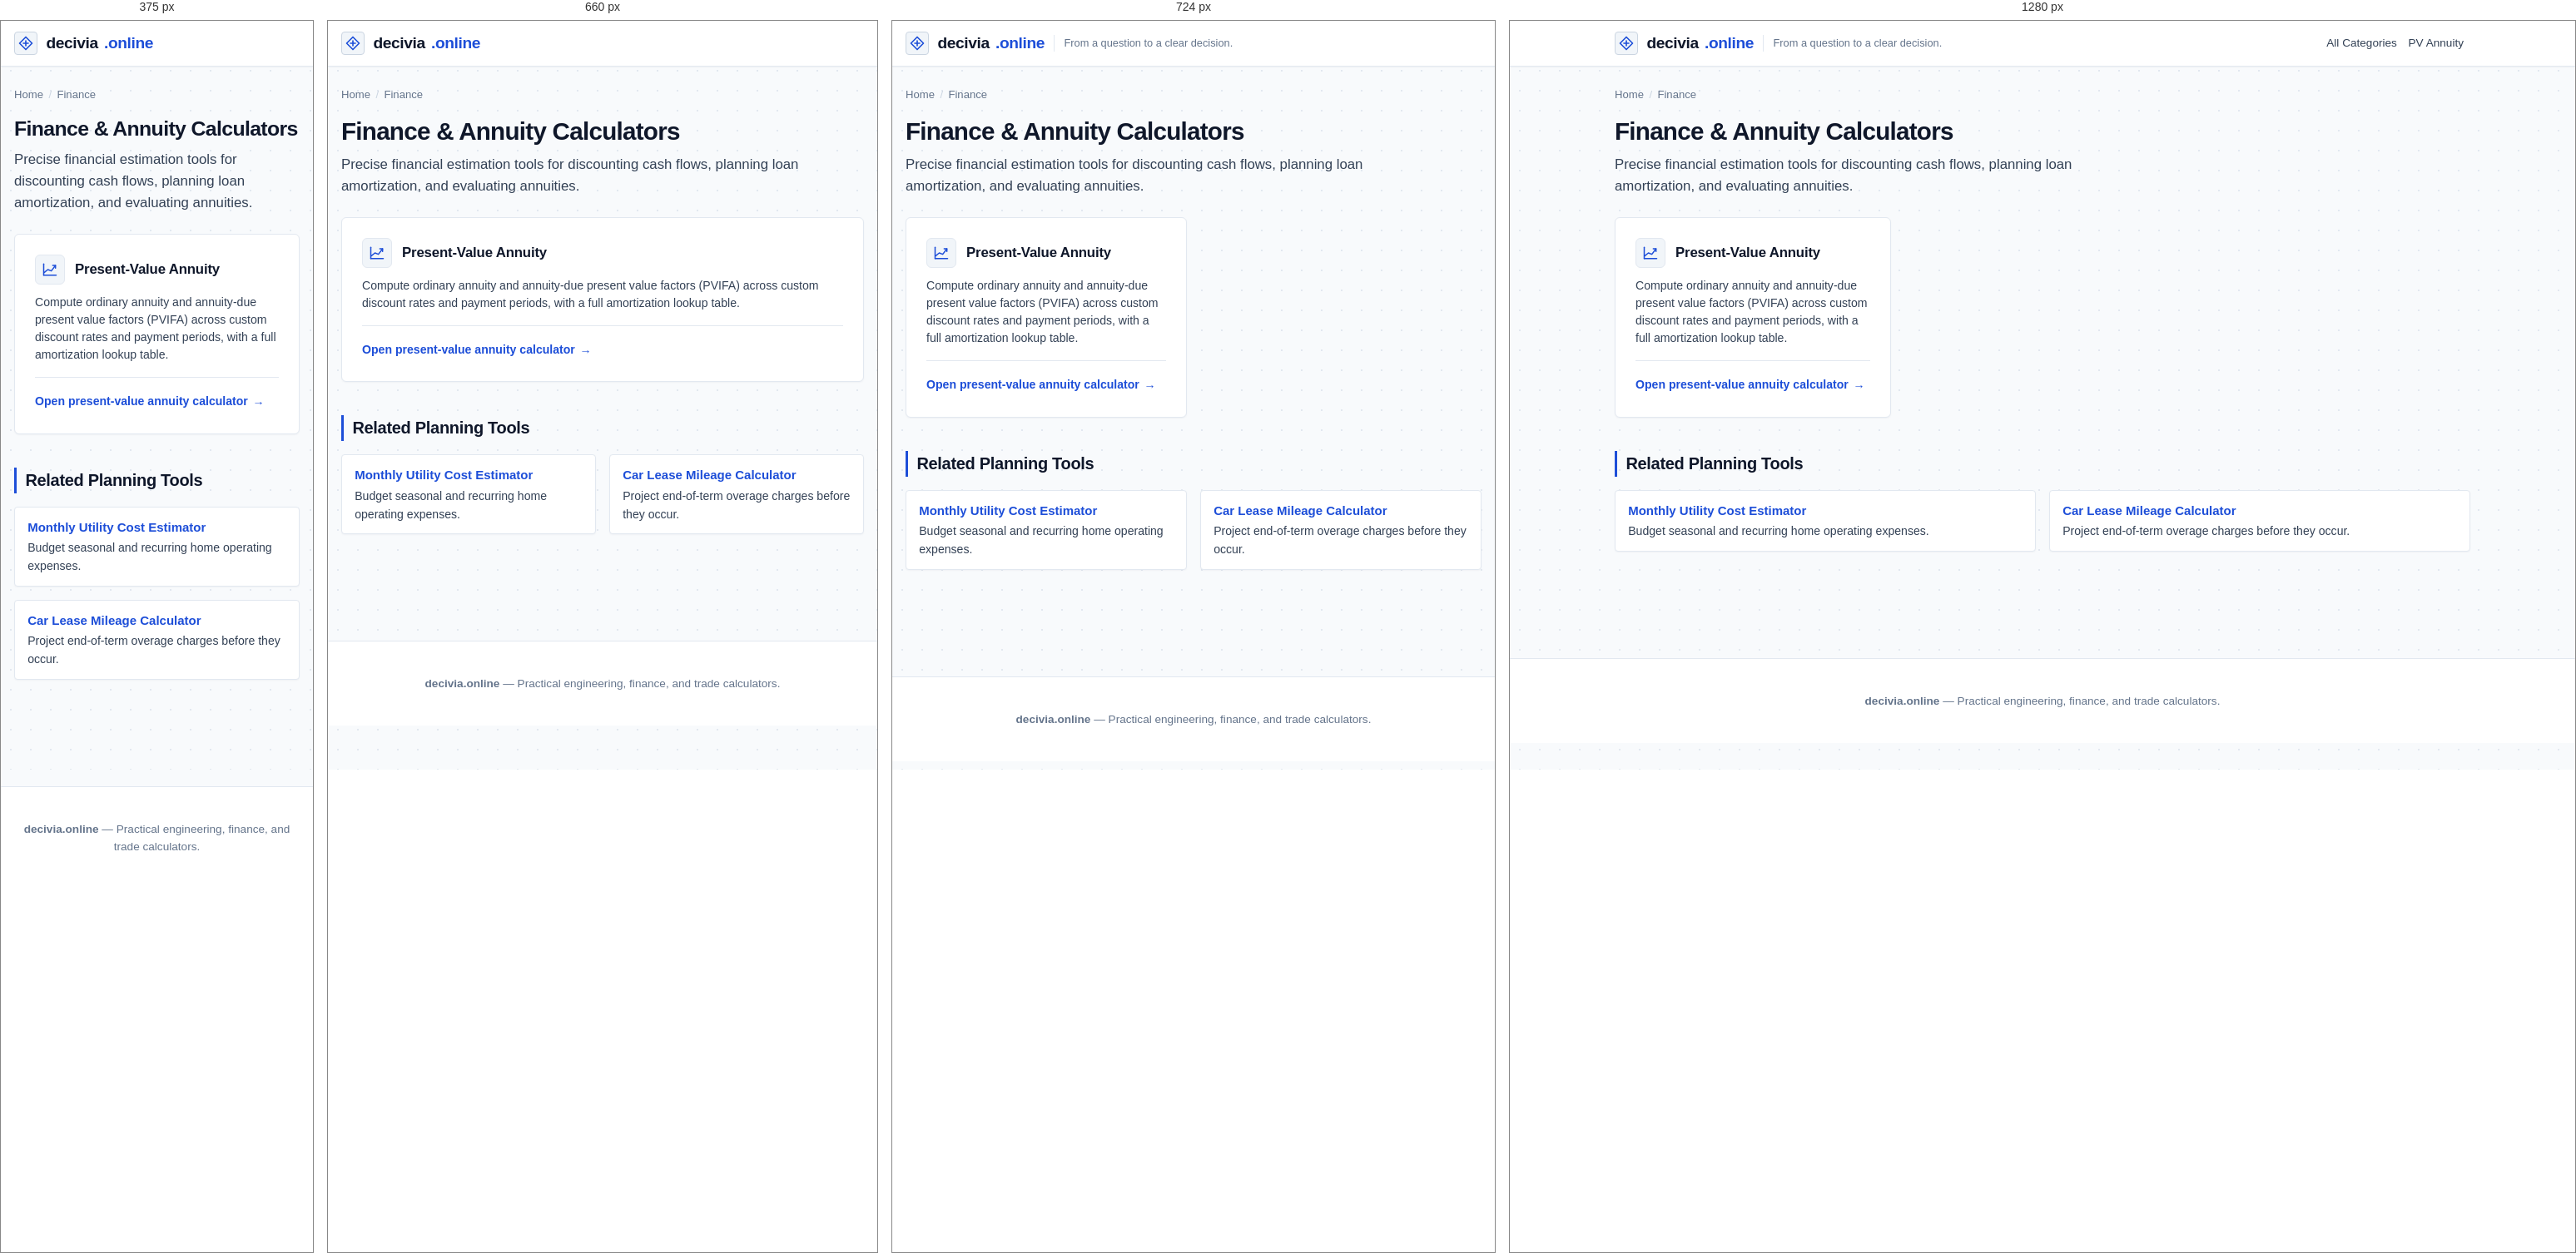
Rendered at 375 px, 660 px, 724 px and 1280 px, left to right.

<!-- file: index.html -->
<!DOCTYPE html>
<html lang="en">
<head>
<meta charset="UTF-8">
<meta name="viewport" content="width=device-width, initial-scale=1">
<title>Finance &amp; Annuity Calculators | Decivia</title>
<meta name="description" content="Financial estimation tools: present-value annuity factor calculator for loans, leases, and investment cash flows.">
<link rel="canonical" href="https://decivia.online/finance/index.html">
<meta property="og:title" content="Finance & Annuity Calculators | Decivia">
<meta property="og:description" content="Present-value annuity factors for loan, lease, and payment cash flow analysis.">
<meta property="og:type" content="website">
<meta property="og:url" content="https://decivia.online/finance/index.html">
<link rel="manifest" href="/site.webmanifest"><link rel="icon" href="/favicon.svg" type="image/svg+xml">
<script>try{var t=localStorage.getItem("theme");if(t)document.documentElement.setAttribute("data-theme",t);}catch(e){}</script>
<link rel="stylesheet" href="/styles.css">
<script type="application/ld+json">
{
  "@context": "https://schema.org",
  "@type": "BreadcrumbList",
  "itemListElement": [
    { "@type": "ListItem", "position": 1, "name": "Decivia", "item": "https://decivia.online/" },
    { "@type": "ListItem", "position": 2, "name": "Finance", "item": "https://decivia.online/finance/index.html" }
  ]
}
</script>
  <script async src="https://pagead2.googlesyndication.com/pagead/js/adsbygoogle.js?client=ca-pub-9831789250425673"
     crossorigin="anonymous"></script>
</head>
<body>
<a class="skip-link" href="#main">Skip to content</a>

<header class="site-header">
  <div class="site-header-inner">
    <div class="site-brand-group">
      <a class="brand-icon" href="/" aria-label="Decivia Home">
        <svg width="18" height="18" viewBox="0 0 24 24" fill="none" stroke="currentColor" stroke-width="2.2" stroke-linecap="round" stroke-linejoin="round">
          <polygon points="12 2 2 12 12 22 22 12 12 2"></polygon>
          <line x1="12" y1="8" x2="12" y2="16"></line>
          <line x1="8" y1="12" x2="16" y2="12"></line>
        </svg>
      </a>
      <a class="site-logo" href="/">decivia<span class="accent">.online</span></a>
      <p class="site-tagline">From a question to a clear decision.</p>
    </div>

    <div class="header-actions">
      <nav class="header-nav">
        <a href="/">All Categories</a>
        <a href="/finance/present-value-annuity.html">PV Annuity</a>
      </nav>
      <!-- Theme toggle mounted by app.js -->
    </div>
  </div>
</header>

<main id="main">
  <nav class="breadcrumb" aria-label="Breadcrumb">
    <ol>
      <li><a href="/">Home</a></li>
      <li>Finance</li>
    </ol>
  </nav>

  <h1>Finance &amp; Annuity Calculators</h1>
  <p class="lede">Precise financial estimation tools for discounting cash flows, planning loan amortization, and evaluating annuities.</p>

  <div class="feature-groups">
    <section class="feature-group">
      <div class="feature-header">
        <div class="feature-icon-badge" aria-hidden="true">
          <svg viewBox="0 0 24 24" fill="none" stroke="currentColor" stroke-width="1.8" stroke-linecap="round" stroke-linejoin="round"><line x1="3" y1="20" x2="21" y2="20"/><line x1="3" y1="4" x2="3" y2="20"/><polyline points="4 16 9 12 14 14 20 6"/><polyline points="16 6 20 6 20 10"/></svg>
        </div>
        <h2>Present-Value Annuity</h2>
      </div>
      <p>Compute ordinary annuity and annuity-due present value factors (PVIFA) across custom discount rates and payment periods, with a full amortization lookup table.</p>
      <div class="links">
        <a class="primary-link" href="/finance/present-value-annuity.html">Open present-value annuity calculator</a>
      </div>
    </section>
  </div>

  <h2>Related Planning Tools</h2>
  <ul class="related-tools">
    <li>
      <a href="/household/utility-cost.html">Monthly Utility Cost Estimator</a>
      <p style="margin:0; font-size:0.88rem; color:var(--text-muted);">Budget seasonal and recurring home operating expenses.</p>
    </li>
    <li>
      <a href="/household/lease-mileage.html">Car Lease Mileage Calculator</a>
      <p style="margin:0; font-size:0.88rem; color:var(--text-muted);">Project end-of-term overage charges before they occur.</p>
    </li>
  </ul>
</main>

<footer class="site-footer">
  <div class="footer-inner">
    <div><strong>decivia.online</strong> &mdash; Practical engineering, finance, and trade calculators.</div>
  </div>
</footer>

<script src="/app.js"></script>
</body>
</html>


/* @media block from styles.css */
@media (min-width: 680px) {
  .site-tagline {
    display: block;
    border-left: 1px solid var(--border);
    padding-left: 0.75rem;
  }
}

/* @media block from styles.css */
@media (min-width: 768px) {
  .header-nav { display: flex; }
}

/* @media block from styles.css */
@media (max-width: 640px) {
  h1 { font-size: 1.55rem; }
  .result-main { font-size: 1.3rem; }
  .calc-form { padding: var(--space-3); }
  .feature-groups { grid-template-columns: 1fr; }
  .result-grid { grid-template-columns: 1fr 1fr; }
}